Run: headless pygame with SDL's dummy video driver; simulated clock (each Clock.tick advances the game by its frame time, no real sleeping); random seed 0; keys injected as events and as key.get_pressed() state; no mouse input.
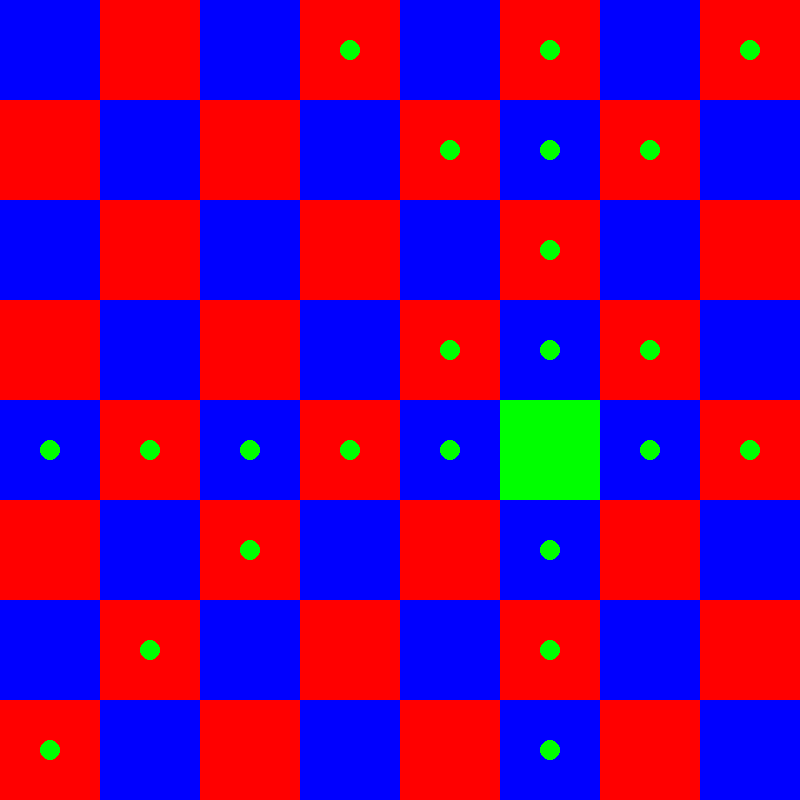
Frame 1 of 4 · flips 1–60 · no input
Frame 2 of 4 · flips 61–180 · tapped SPACE, RETURN · held RIGHT (→), D · screen unchanged from frame 1, image omitted
Frame 3 of 4 · flips 181–300 · held DOWN (↓), S · screen unchanged from frame 2, image omitted
Frame 4 of 4 · flips 301–420 · held LEFT (←), A, UP (↑), W · screen unchanged from frame 3, image omitted

The pygame program that drew these frames:

import sys

import pygame

screen_height = 800

screen_width = 800

unit = 100

red = (255, 0, 0)

blue = (0, 0, 255)

green = (0, 255, 0)

screen = pygame.display.set_mode((screen_width, screen_height))

turn = "white"

pygame.display.set_caption("Chess")

positions = []
for i in range(1,9):

    for j in range(1,9):

        positions.append((i,j))

def convert_into_pos(file, rank):

    return ((file - 1) * unit,((8 - rank) * unit))

def convert_into_pos_for_circles(file, rank):

    return ((file - 1) * unit + 50, ((8 - rank) * unit) + 50)



class ChessGame:
    def draw_board(self):

        first_red = False
        
        for y in range(0,8):
            if first_red:
                for x in range(0,8,2):
                    pygame.draw.rect(screen, red, (x * unit, y * unit, unit, unit))

                for x in range(1,8,2):
                    pygame.draw.rect(screen, blue, (x * unit, y * unit, unit, unit))

            else:
                for x in range(0,8,2):
                    pygame.draw.rect(screen, blue, (x * unit, y * unit, unit, unit))

                for x in range(1,8,2):
                    pygame.draw.rect(screen, red, (x * unit, y * unit, unit, unit))


            first_red = not first_red
                
            

    def run(self):
        running = True
        while running:

            for event in pygame.event.get():

                if event.type == pygame.QUIT:

                    running= False

            
            screen.fill((255, 0, 0))

            self.draw_board()

            queen.see_legal_moves()

            pygame.draw.rect(screen, green, (queen.pos_x,queen.pos_y, unit, unit))

            pygame.display.flip()

class Piece:
    def __init__(self, file, rank):

        self.file = file

        self.rank = rank

        self.pos_x, self.pos_y = convert_into_pos(self.file,self.rank)

        
class Pawn(Piece):

    def __init__(self, file, rank):

        super().__init__(file, rank)

    def see_legal_moves(self):

        if self.rank == 2:

            legal_moves = [(self.file, self.rank + 1), (self.file, self.rank + 2)]

        elif self.rank > 2:
            legal_moves = [(self.file, self.rank + 1)]

        for legal_move in legal_moves:
            
            pygame.draw.circle(screen, green, convert_into_pos_for_circles(legal_move[0], legal_move[1]), 10)
class Queen(Piece):
    def __init__(self, file, rank):

        super().__init__(file, rank)

    legal_moves = []

    def see_legal_moves(self):
        if len(self.legal_moves) == 0:

            # To the Right
            for i in range(self.file + 1, 9):

                self.legal_moves.append((i, self.rank))

            # To the Left

            for i in range(1, self.file):

                self.legal_moves.append((i, self.rank))

            # For Up
            for i in range(self.rank + 1, 9):

                self.legal_moves.append((self.file, i))

            # For Down

            for i in range(1, self.rank):

                self.legal_moves.append((self.file, i))

            # For Diagonal Moves To the Top right

            for i in range(self.file + 1, 9):
                
                self.legal_moves.append((i,i))
            # For the Diagonal Moves to the Top Left

            """
            This may seem like a long way but it's important for code readablity:
            (i-self.file) is the difference between the selected square's file and the current square's file.
            I could write it like (self.file - i+ self.file) but i did ts to make the code more readable
            """
            for i in range(self.file + 1, 9):

                self.legal_moves.append((self.file-(i-self.file), i))

            # For Diagonal Moves to the bottom left

            for i in range(1, self.file):

                self.legal_moves.append((i,i))

            # For Diagonal Moves to the bottom right

                self.legal_moves.append((self.file-(i-self.file), i))
            

            print(self.legal_moves)



        for legal_move in self.legal_moves:

            pygame.draw.circle(screen, green, convert_into_pos_for_circles(legal_move[0], legal_move[1]), 10)

queen = Queen(6,4)






pawn1 = Pawn(2, 5)

print(pawn1.pos_x, pawn1.pos_y)

chess_game = ChessGame()

chess_game.run()

pygame.quit()

sys.exit()
